Run: headless pygame with SDL's dummy video driver; simulated clock (each Clock.tick advances the game by its frame time, no real sleeping); random seed 0; keys injected as events and as key.get_pressed() state; no mouse input.
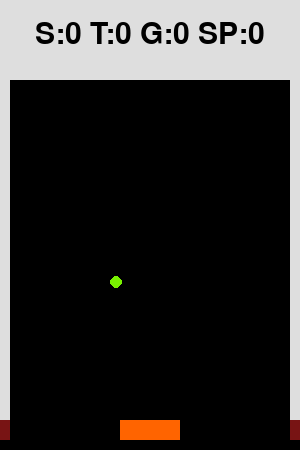
Frame 1 of 4 · flips 1–60 · no input
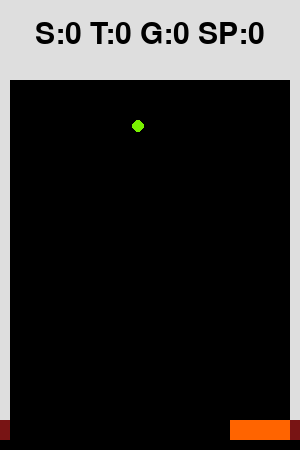
Frame 2 of 4 · flips 61–180 · tapped SPACE, RETURN · held RIGHT (→), D
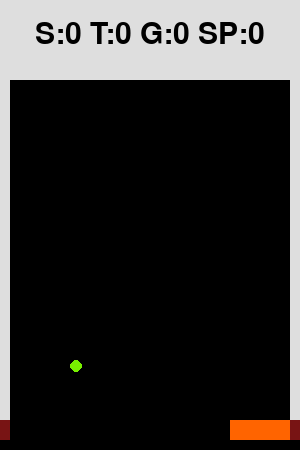
Frame 3 of 4 · flips 181–300 · held DOWN (↓), S
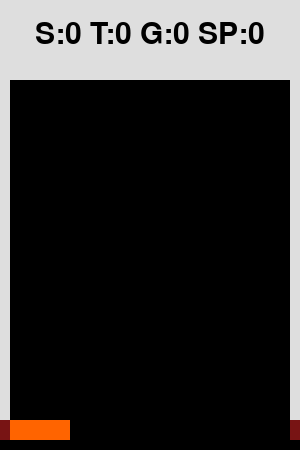
Frame 4 of 4 · flips 301–420 · held LEFT (←), A, UP (↑), W

The pygame program that drew these frames:

import pygame
import math
import random

pygame.init()

width = 300
height = 450
screen = pygame.display.set_mode((width, height))
pygame.display.set_caption('breakbot')
working = True
going_up = True

#colors
bat_color = (255, 100, 0)
ui_color =  (222,222,222)
rowColors = [(211,111,142), (125,172,177), (175,211,176), (137,114,149)]
background_color = (0, 0, 0)

x = 120
y = 420

score = 0
time = 0
gen = 0
spec = 0

font = pygame.font.SysFont("andalemono", 45)

class Brick:
	size_x = 35
	size_y = 20

	def __init__(self, x, y, col, screen):
		self.x = x
		self.y = y
		self.col = col
		self.screen = screen
		self.destroyed = False

	def drawBrick(self):
		if not self.destroyed:
			pygame.draw.rect(self.screen, 
				self.col, pygame.Rect(self.x, self.y, Brick.size_x, Brick.size_y))

def createBricks(rows, colors, starty, scr):
	if len(colors) < rows:
		print('not enough colors')
		return
	bricks = []
	for row in range(0, rows):
		for col in range(0, 8):
			bricks.append(Brick(
				col*Brick.size_x+10, starty + row * Brick.size_y, colors[row], scr))
	return bricks

class Ball:
	
	def __init__(self, size, x, y, col, speed):
		self.size = size
		self.x = x
		self.y = y
		self.col = col
		self.angle = math.radians(-60)#random.uniform(0, math.pi)
		self.speed = speed
			
	def drawBall(self):
		pygame.draw.circle(screen, self.col, (self.x, self.y), self.size)
	
	def move(self):
		self.x += int(math.sin(self.angle) * self.speed)
		self.y -= int(math.cos(self.angle) * self.speed)
		
		if self.x + self.size > width-10:
			self.x = self.x - (self.x + self.size - (width-10))
			self.angle = - self.angle		
		elif self.x - self.size < 10:
			self.x = self.x + (self.size - self.x) + 10	
			self.angle = -self.angle
		elif self.y - self.size < 80:
			print(self.y)
			self.y = self.y - (80 - self.y - self.size)	
			print(self.y)
			self.angle += math.pi/2
			
		else:
			for brick in bricks:
				if (brick.y + Brick.size_y) > (self.y+self.size) and (self.x >= brick.x and self.x < brick.x+Brick.size_x):
					
					if brick.destroyed:
						continue
					brick.destroyed = True
					global score
					score += 1
					
					self.angle -= math.pi/2					
					
					break
			
			if self.y > y and (self.x >= x and self.x <= x+60):
				self.angle += math.pi/2

bricks = []#createBricks(4, rowColors, 120, screen)		
ball = Ball(6, 150, 400, (120, 240, 0), 5)
			
while working:

	for event in pygame.event.get():
			if event.type == pygame.QUIT:
				working = False			

	pressed = pygame.key.get_pressed()	
	if pressed[pygame.K_LEFT] or pressed[pygame.K_a]: x -= 4
	if pressed[pygame.K_RIGHT] or pressed[pygame.K_d]: x += 4

	x = max(min(x, 230), 10)
	
	screen.fill(background_color)

	for brick in bricks:
		brick.drawBrick()
	
	ball.drawBall()
	ball.move()
	
	pygame.draw.rect(screen, bat_color, pygame.Rect(x, y, 60, 20))

	pygame.draw.rect(screen,
		ui_color, pygame.Rect(0, 0, 10, 420)) # left down
	pygame.draw.rect(screen,
		ui_color, pygame.Rect(0, 0, 300, 80)) # left to right top
	pygame.draw.rect(screen,
		ui_color, pygame.Rect(290, 0, 10, 420)) # right down
	pygame.draw.rect(screen,
		(120, 20, 20), pygame.Rect(0, 420, 10, 20)) # right bumper
	pygame.draw.rect(screen,
		(120, 20, 20), pygame.Rect(290, 420, 10, 20)) # left left

	text = font.render("S:{} T:{} G:{} SP:{}".format(score, time, gen, spec), True, (0, 0, 0))
	screen.blit(text, ((300 - text.get_width()) // 2, 20))	
	pygame.display.flip()
	pygame.time.Clock().tick(60)
